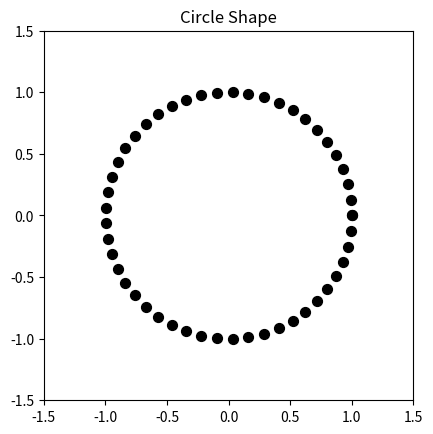

Here is the Python script that generated this plot:
import numpy as np
import matplotlib.pyplot as plt

radius = 1
num_points = 50
theta = np.linspace(0, 2 * np.pi, num_points)
x = radius * np.cos(theta)
y = radius * np.sin(theta)
fig, ax = plt.subplots()

ax.scatter(x, y, color ='black', s=50)
ax.set_xlim(-1.5, 1.5)
ax.set_ylim(-1.5, 1.5)

ax.set_aspect('equal', adjustable='box')
# ax.axis('off')
plt.title('Circle Shape')

plt.show()
